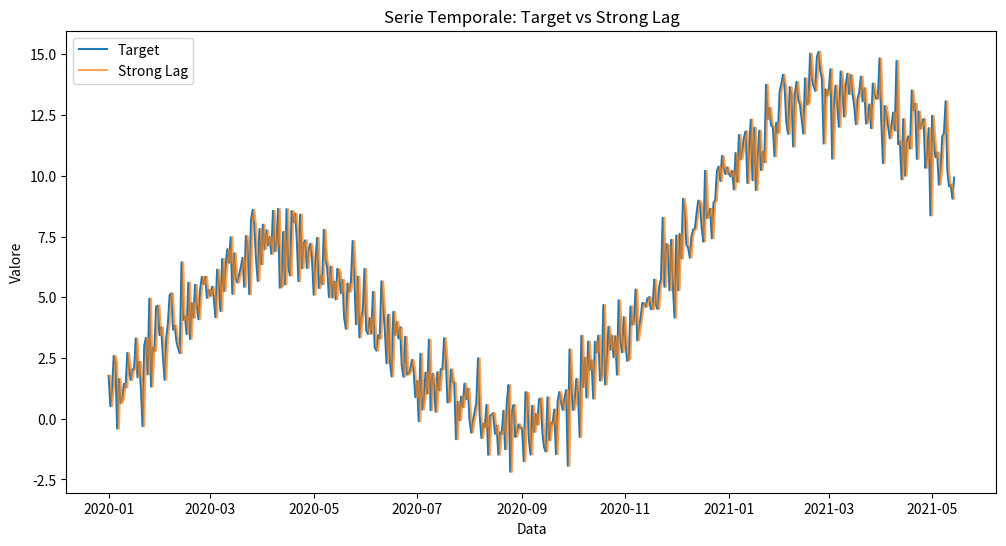
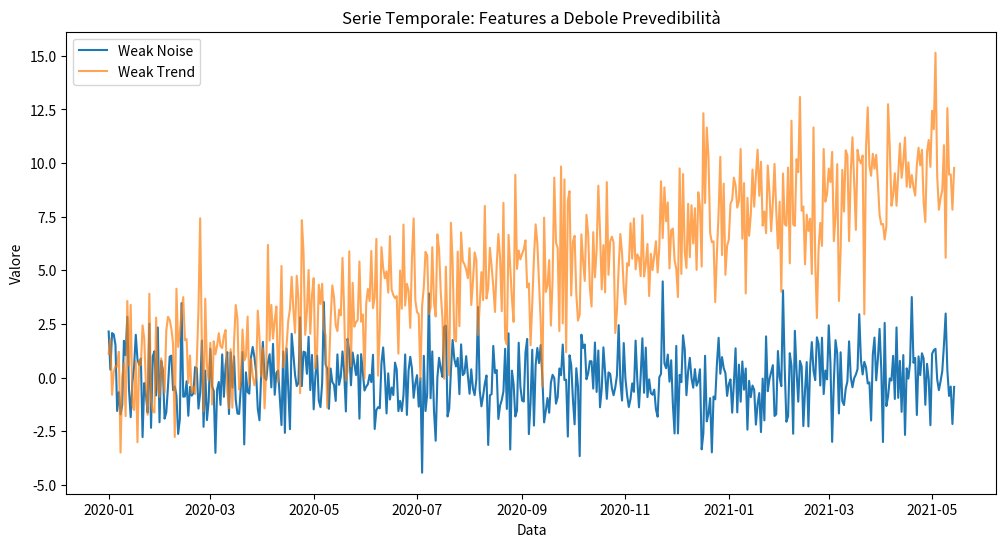

Recreate these plots in Python, in order.
import pandas as pd
import numpy as np
import matplotlib.pyplot as plt

# Imposta il seme per la riproducibilità
np.random.seed(0)

# Numero di osservazioni
n = 500

# Crea una sequenza di date giornaliere
dates = pd.date_range(start='2020-01-01', periods=n, freq='D')

# Costruisci le componenti della serie:
# 1. Trend: una crescita lineare
trend = np.linspace(0, 10, n)

# 2. Stagionalità: funzione sinusoidale per modellare la stagionalità
seasonal = 5 * np.sin(np.linspace(0, 3 * np.pi, n))

# 3. Rumore: componente casuale per rendere i dati più realistici
noise = np.random.normal(0, 1, n)

# Definisci il target come combinazione di trend, stagionalità e rumore
target = trend + seasonal + noise

# Creazione della feature a forte prevedibilità:
# Utilizziamo il valore ritardato (lag 1) del target.
strong_lag = np.roll(target, 1)
strong_lag[0] = target[0]  # il primo elemento non ha precedente, lo riempiamo col valore corrente

# Creazione delle feature a debole prevedibilità:
# weak_noise: combinazione di rumore esistente e ulteriore rumore casuale
weak_noise = noise + np.random.normal(0, 1, n)

# weak_trend: utilizza il trend ma aggiunge un livello di rumore più elevato
weak_trend = trend + np.random.normal(0, 2, n)

# Crea il DataFrame con il dataset simulato
df = pd.DataFrame({
    'date': dates,
    'target': target,
    'strong_lag': strong_lag,
    'weak_noise': weak_noise,
    'weak_trend': weak_trend
})

# Visualizza le prime righe del dataset
print(df.head())

# Salva il DataFrame in un file CSV (senza l'indice)
df.to_csv("weak_features_timeseries_data.csv", index=False)
print("Dati salvati su timeseries_data.csv")

# Opzionale: Visualizza il grafico del target e della feature a forte prevedibilità
plt.figure(figsize=(12,6))
plt.plot(df['date'], df['target'], label='Target')
plt.plot(df['date'], df['strong_lag'], label='Strong Lag', alpha=0.7)
plt.xlabel('Data')
plt.ylabel('Valore')
plt.title('Serie Temporale: Target vs Strong Lag')
plt.legend()
plt.show()

# Opzionale: Visualizza il grafico delle features a debole prevedibilità
plt.figure(figsize=(12,6))
plt.plot(df['date'], df['weak_noise'], label='Weak Noise')
plt.plot(df['date'], df['weak_trend'], label='Weak Trend', alpha=0.7)
plt.xlabel('Data')
plt.ylabel('Valore')
plt.title('Serie Temporale: Features a Debole Prevedibilità')
plt.legend()
plt.show()
